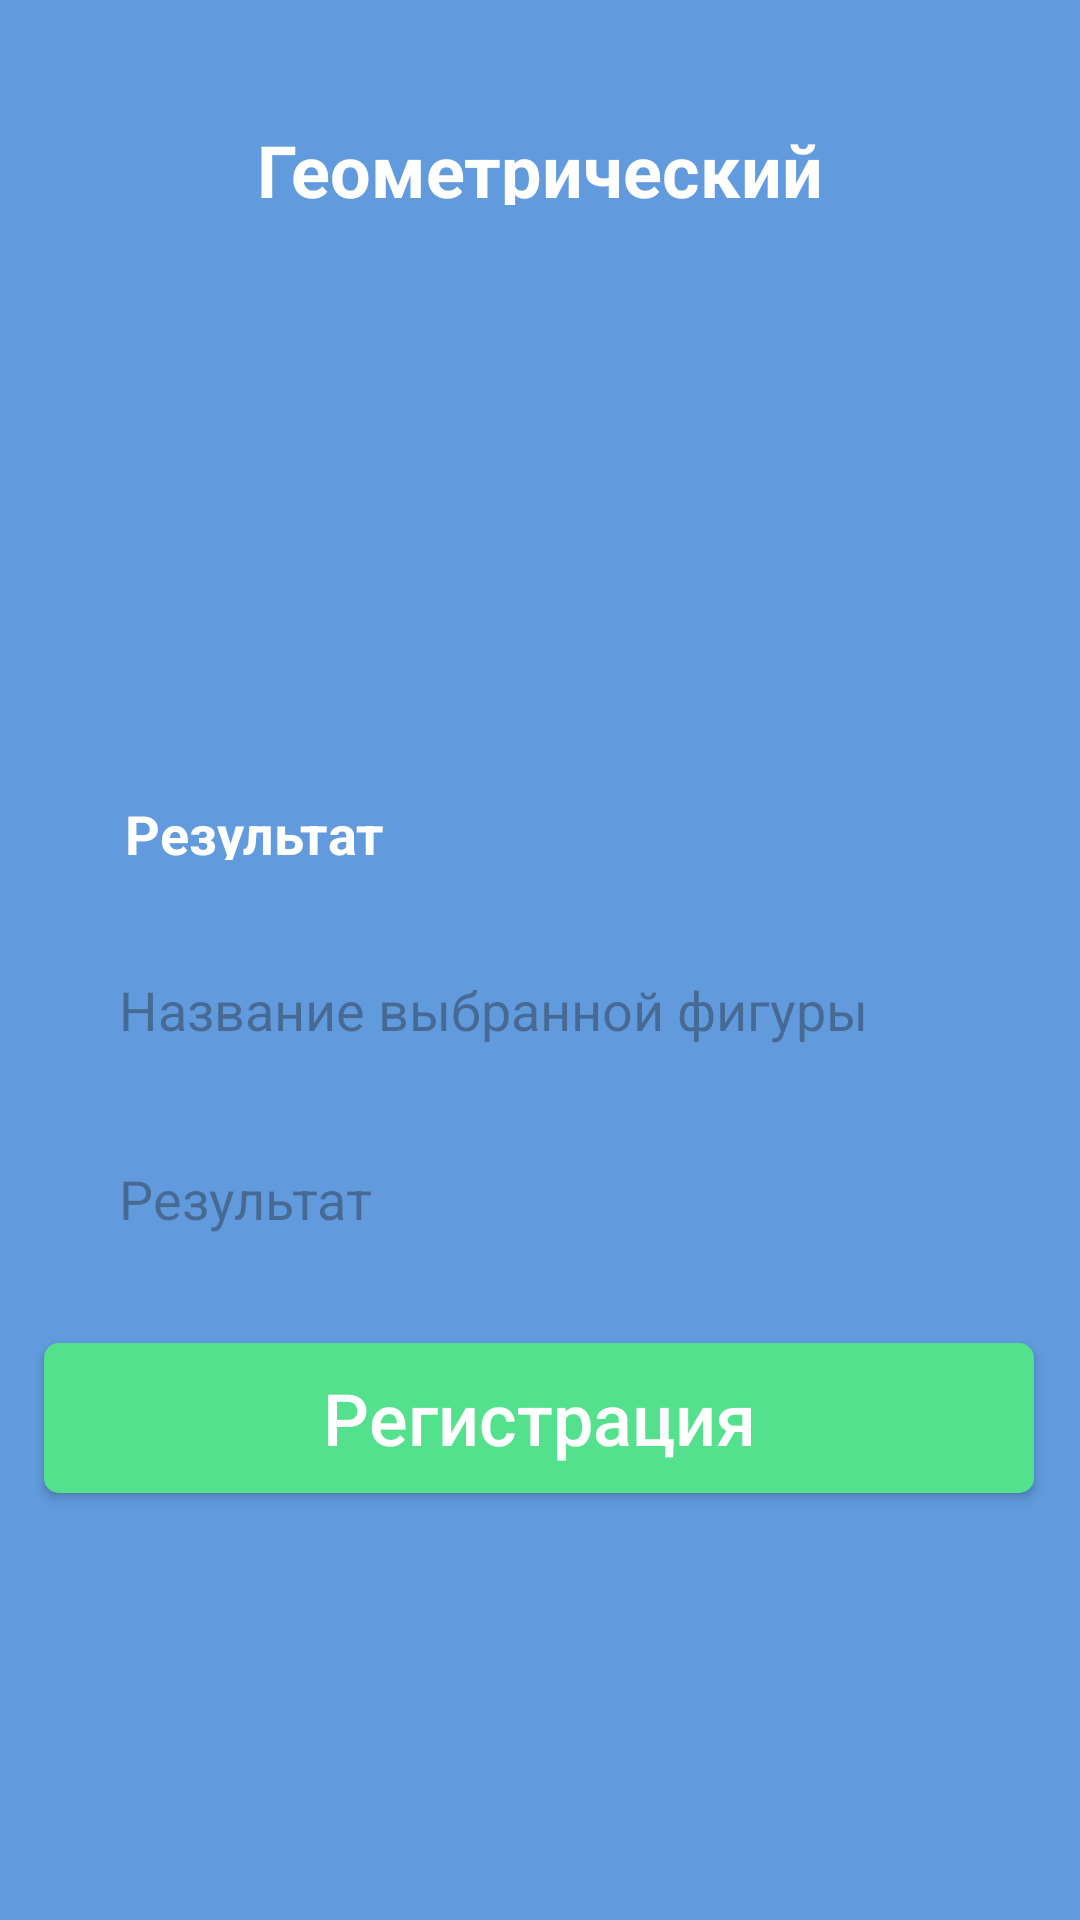

The Android layout XML behind this screen, and the referenced resources:
<!-- AndroidManifest.xml: application theme Theme.GorovoyVS_02_01 -->
<!-- res/layout/activity_third.xml -->
<?xml version="1.0" encoding="utf-8"?>
<androidx.constraintlayout.widget.ConstraintLayout xmlns:android="http://schemas.android.com/apk/res/android"
    xmlns:app="http://schemas.android.com/apk/res-auto"
    xmlns:tools="http://schemas.android.com/tools"
    android:layout_width="match_parent"
    android:layout_height="match_parent"
    tools:context=".ThirdActivity"
    android:background="@color/background">

    <TextView
        android:id="@+id/textView"
        android:layout_width="339dp"
        android:layout_height="28dp"
        android:text="Геометрический калькулятор"
        android:textAlignment="center"
        android:textColor="@color/white"
        android:textSize="24dp"
        android:textStyle="bold"
        app:layout_constraintBottom_toBottomOf="parent"
        app:layout_constraintEnd_toEndOf="parent"
        app:layout_constraintStart_toStartOf="parent"
        app:layout_constraintTop_toTopOf="parent"
        app:layout_constraintVertical_bias="0.066"
        tools:ignore="MissingConstraints">

    </TextView>

    <ImageView
        android:id="@+id/imageView3"
        android:layout_width="150dp"
        android:layout_height="133dp"
        android:src="@drawable/image"
        app:layout_constraintBottom_toBottomOf="parent"
        app:layout_constraintEnd_toEndOf="parent"
        app:layout_constraintHorizontal_bias="0.498"
        app:layout_constraintStart_toStartOf="parent"
        app:layout_constraintTop_toTopOf="parent"
        app:layout_constraintVertical_bias="0.202" />

    <TextView
        android:layout_width="196dp"
        android:layout_height="21dp"
        android:text="Результат вычисления"
        android:textColor="@color/white"
        android:textSize="18dp"
        android:textStyle="bold"
        app:layout_constraintBottom_toBottomOf="parent"
        app:layout_constraintEnd_toEndOf="parent"
        app:layout_constraintHorizontal_bias="0.255"
        app:layout_constraintStart_toStartOf="parent"
        app:layout_constraintTop_toTopOf="parent"
        app:layout_constraintVertical_bias="0.429">

    </TextView>

    <EditText
        android:id="@+id/result1"
        android:layout_width="300dp"
        android:layout_height="50dp"
        android:background="@drawable/background_edit_text"
        android:hint="Название выбранной фигуры"
        android:paddingLeft="10dp"
        android:textColor="@color/black"
        app:layout_constraintBottom_toBottomOf="parent"
        app:layout_constraintEnd_toEndOf="parent"
        app:layout_constraintHorizontal_bias="0.495"
        app:layout_constraintStart_toStartOf="parent"
        app:layout_constraintTop_toTopOf="parent"
        app:layout_constraintVertical_bias="0.528"
        tools:ignore="MissingConstraints"></EditText>

    <EditText
        android:id="@+id/result2"
        android:layout_width="300dp"
        android:layout_height="50dp"
        android:background="@drawable/background_edit_text"
        android:hint="Результат"
        android:paddingLeft="10dp"
        android:textColor="@color/black"
        app:layout_constraintBottom_toBottomOf="parent"
        app:layout_constraintEnd_toEndOf="parent"
        app:layout_constraintHorizontal_bias="0.495"
        app:layout_constraintStart_toStartOf="parent"
        app:layout_constraintTop_toTopOf="parent"
        app:layout_constraintVertical_bias="0.635"
        tools:ignore="MissingConstraints"></EditText>

    <androidx.appcompat.widget.AppCompatButton
        android:id="@+id/return_back"
        android:layout_width="330dp"
        android:layout_height="50dp"
        android:background="@drawable/button_submit"
        android:text="Регистрация"
        android:textAlignment="center"
        android:textAllCaps="false"
        android:textColor="@color/white"
        android:textSize="24dp"
        app:layout_constraintBottom_toBottomOf="parent"
        app:layout_constraintEnd_toEndOf="parent"
        app:layout_constraintHorizontal_bias="0.493"
        app:layout_constraintStart_toStartOf="parent"
        app:layout_constraintTop_toTopOf="parent"
        app:layout_constraintVertical_bias="0.759"
        tools:ignore="MissingConstraints">

    </androidx.appcompat.widget.AppCompatButton>

</androidx.constraintlayout.widget.ConstraintLayout>
<!-- resources referenced by this layout -->
<resources>
  <color name="background">#619BDE</color>
  <color name="black">#FF000000</color>
  <color name="white">#FFFFFFFF</color>
  <!-- drawable button_submit (drawable) -->
  <?xml version="1.0" encoding="utf-8"?>
  <shape xmlns:android="http://schemas.android.com/apk/res/android">
  <solid android:color="@color/button_color"></solid>
      <corners android:radius="5dp"></corners>
  </shape>
  <style name="Theme.GorovoyVS_02_01" parent="Base.Theme.GorovoyVS_02_01" />
  <color name="button_color">#54E18D</color>
  <style name="Base.Theme.GorovoyVS_02_01" parent="Theme.Material3.DayNight.NoActionBar">
          
          
      </style>
</resources>
